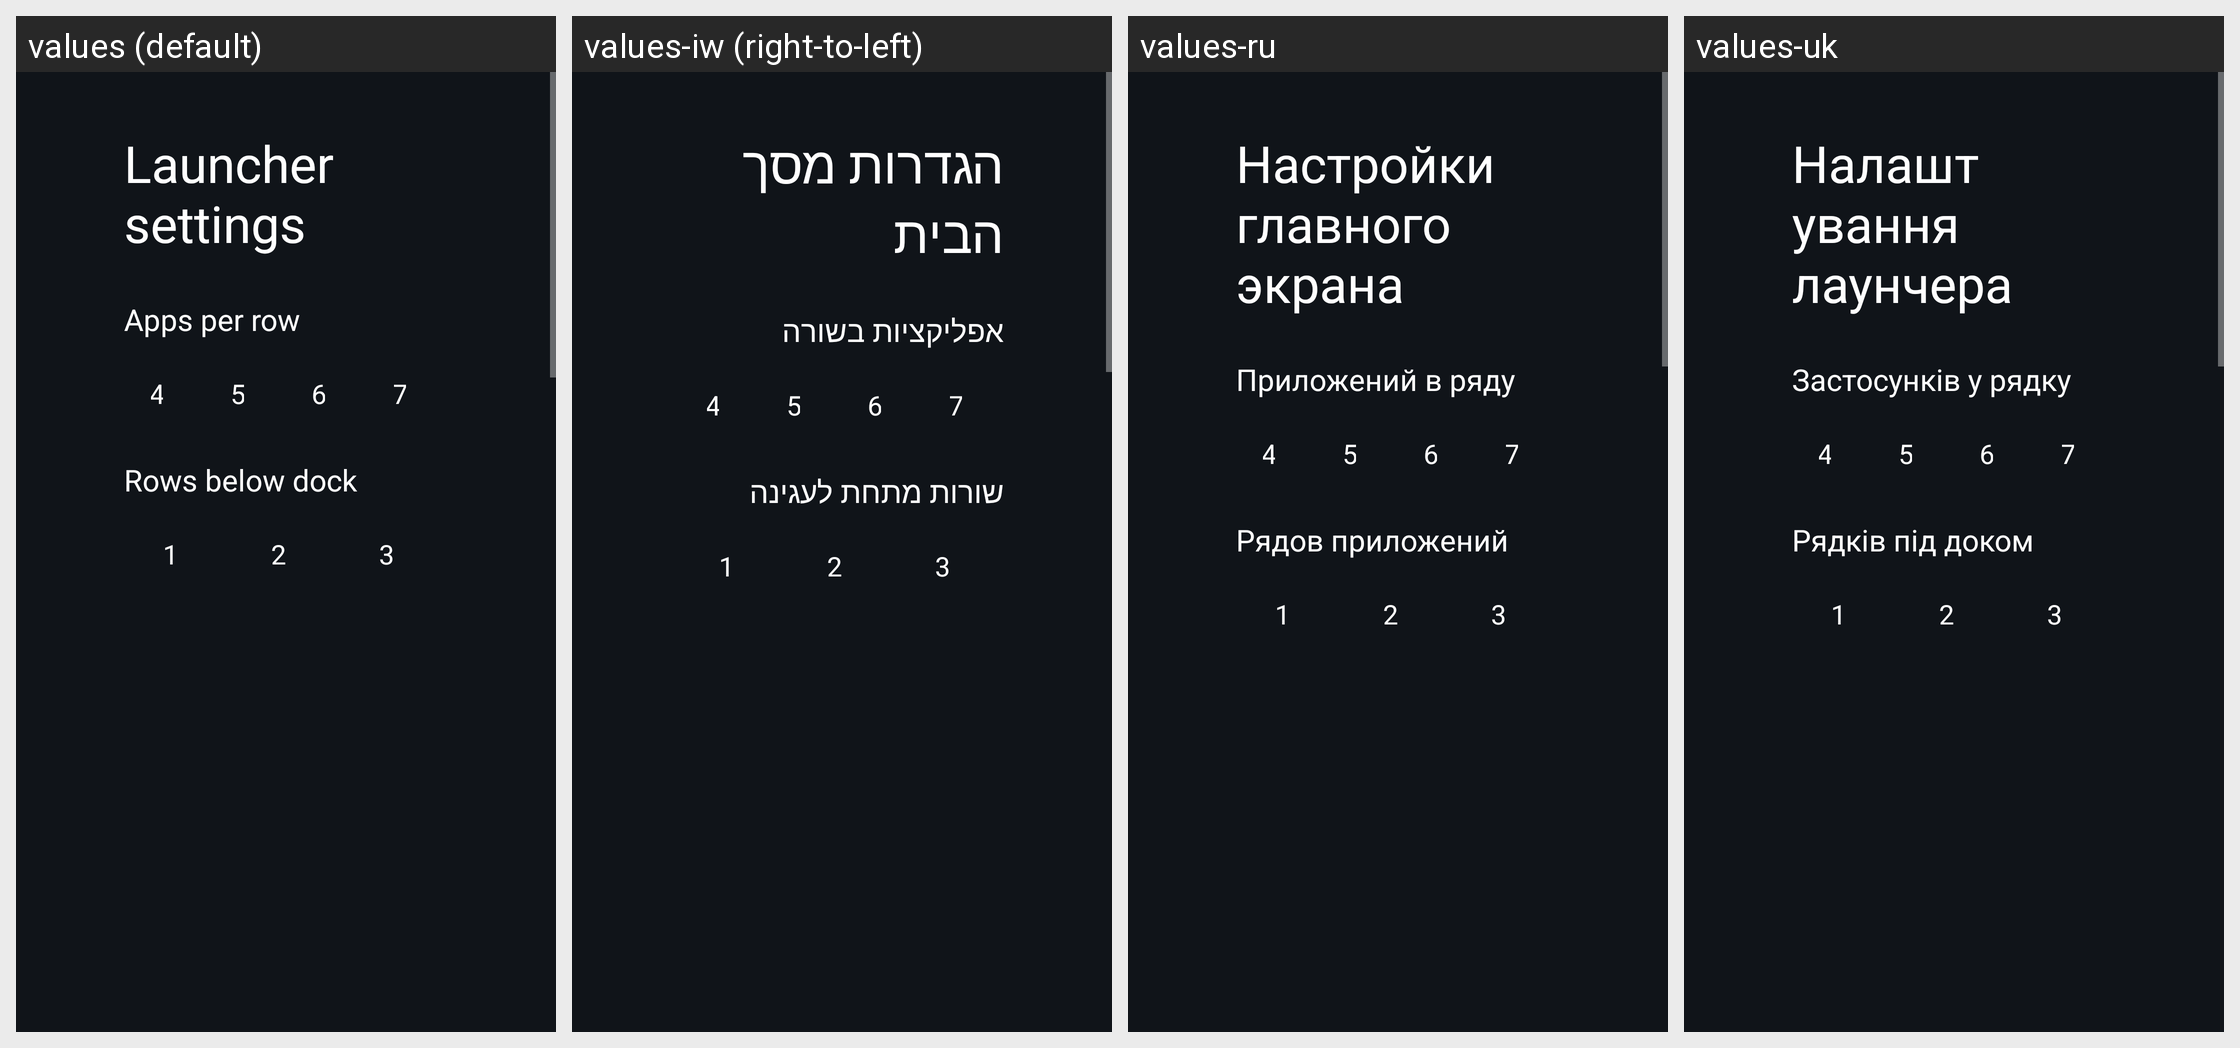

Strings drawn on this Android screen and how each of the app's shown locales translates them:
Android screen res/layout/activity_launcher_settings.xml rendered under 4 locales, left to right: values (default), values-iw (right-to-left), values-ru, values-uk. Device: Nexus 5 (rendered at 1080×1920; each locale shown at half size, 540×960, under a caption strip naming it); theme Theme.TvHome.
Other locales in the repository, not shown: values-ar, values-bn, values-ca, values-cs, values-de, values-es, values-fi, values-fr, values-in, values-it, values-nb, values-nl, values-pl, values-pt, values-th, values-tr, values-uz, values-vi, values-zh-rCN, values-zh-rTW.
Strings drawn on this screen, with the default value and each locale's value (text and hints the layout hard-codes, and strings that could not be matched under every locale, appear in the picture but are not listed):

launcher_settings
  values: Launcher settings
  values-iw: הגדרות מסך הבית
  values-ru: Настройки главного экрана
  values-uk: Налаштування лаунчера

columns_label
  values: Apps per row
  values-iw: אפליקציות בשורה
  values-ru: Приложений в ряду
  values-uk: Застосунків у рядку

rows_below_dock_label
  values: Rows below dock
  values-iw: שורות מתחת לעגינה
  values-ru: Рядов приложений
  values-uk: Рядків під доком
